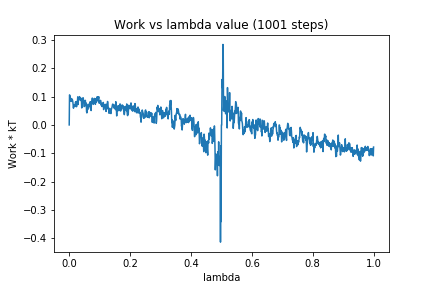

Values plotted in this chart, from the file beside it:
0, 0.0
1, 0.1059
2, 0.1038
3, 0.09723
4, 0.08498
5, 0.09392
6, 0.09077
7, 0.08282
8, 0.08803
9, 0.09144
10, 0.09035
11, 0.08635
12, 0.08048
13, 0.06902
14, 0.05903
15, 0.0709
16, 0.07017
17, 0.06602
18, 0.06706
19, 0.06475
20, 0.07646
21, 0.08094
22, 0.07368
23, 0.0812
24, 0.06413
25, 0.07143
26, 0.08307
27, 0.0804
28, 0.09886
29, 0.07199
30, 0.08485
31, 0.08846
32, 0.0918
33, 0.09819
34, 0.09976
35, 0.09387
36, 0.09536
37, 0.08628
38, 0.09276
39, 0.08621
40, 0.09347
41, 0.06009
42, 0.0612
43, 0.06366
44, 0.06367
45, 0.09589
46, 0.09534
47, 0.08648
48, 0.0825
49, 0.08439
50, 0.06483
51, 0.06807
52, 0.07606
53, 0.08668
54, 0.07
55, 0.07769
56, 0.07185
57, 0.04696
58, 0.04236
59, 0.06462
60, 0.05908
... 940 more rows
